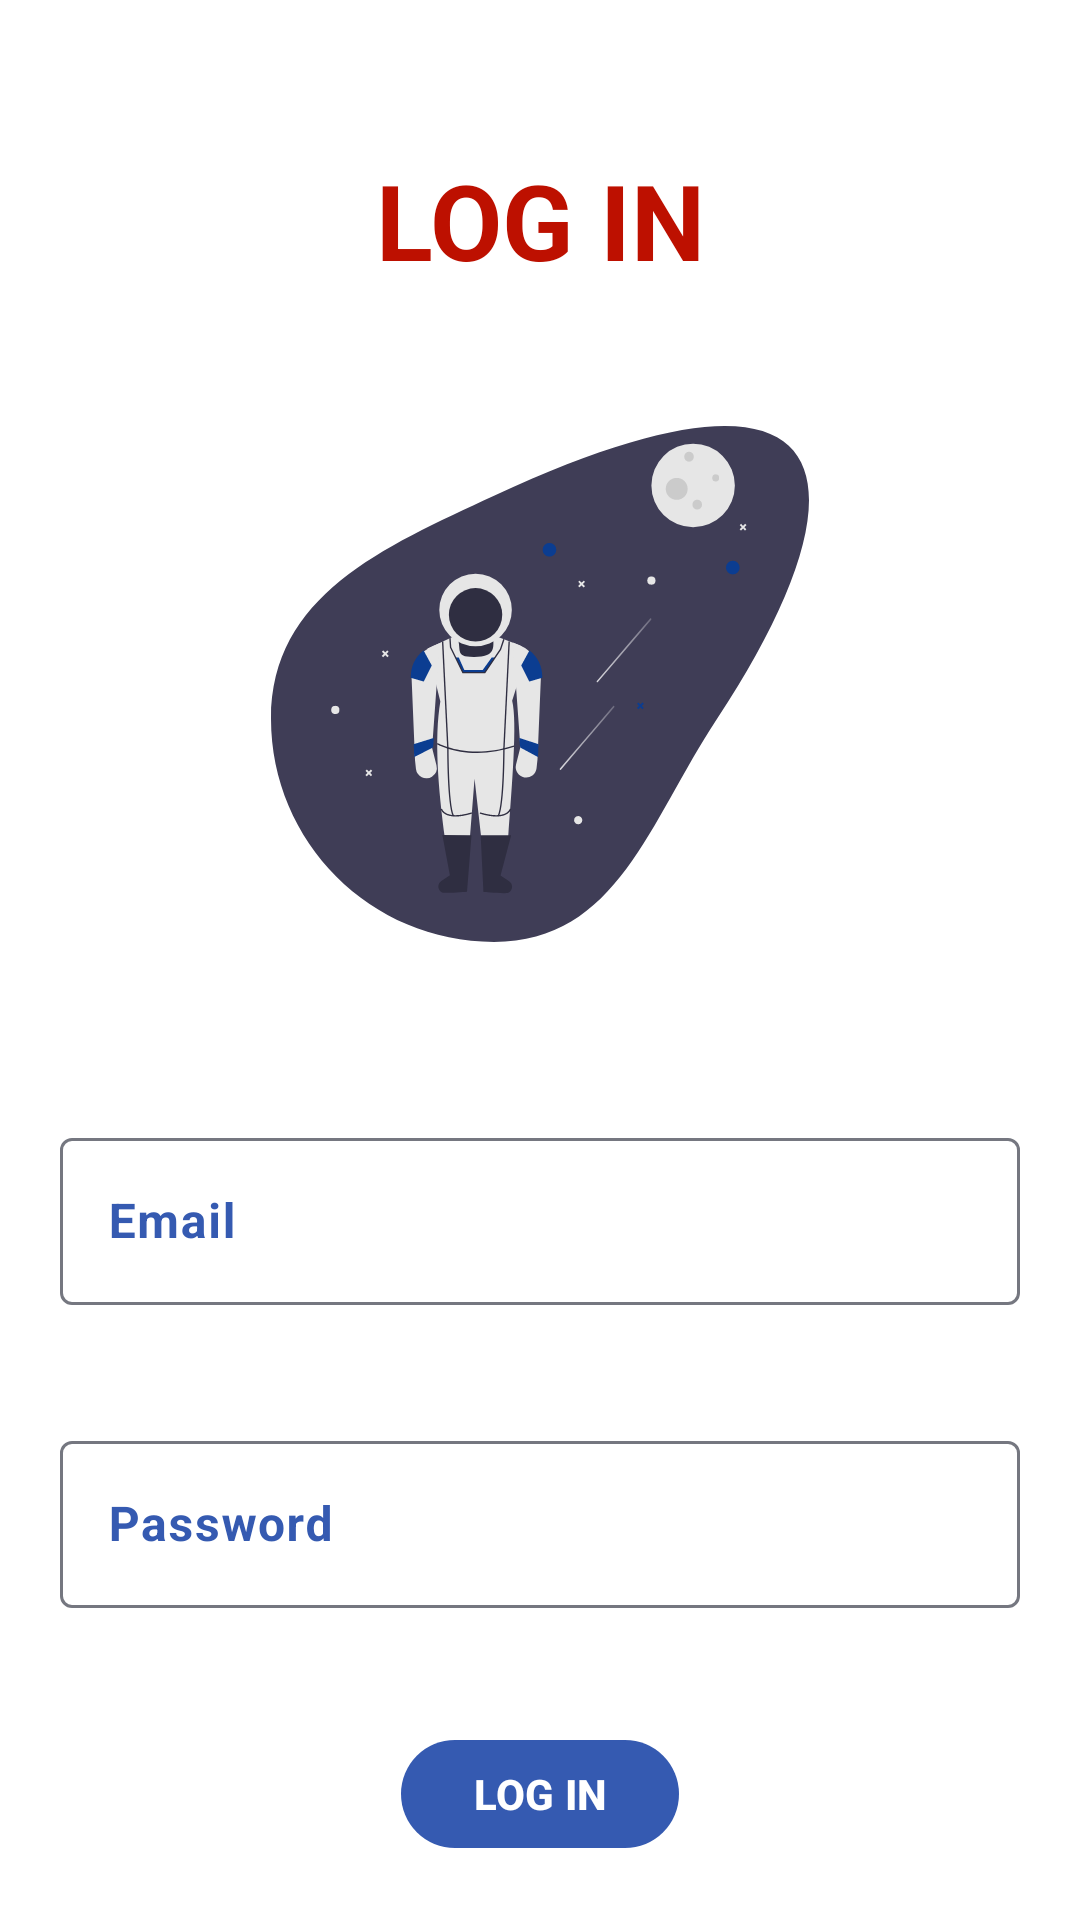

This screen was rendered from an Android layout file. Write that file and the resources it references.
<!-- AndroidManifest.xml: application theme Theme.MyAsteroids -->
<!-- res/layout/activity_login.xml -->
<?xml version="1.0" encoding="utf-8"?>
<RelativeLayout xmlns:android="http://schemas.android.com/apk/res/android"
    xmlns:app="http://schemas.android.com/apk/res-auto"
    xmlns:tools="http://schemas.android.com/tools"
    android:layout_width="match_parent"
    android:layout_height="match_parent"
    android:background="@color/design_default_color_background"
    android:orientation="vertical">
    <ImageView
        android:id="@+id/image"
        android:layout_width="290dp"
        android:layout_height="172dp"
        android:layout_below="@id/login"
        android:layout_alignParentTop="true"
        android:layout_centerHorizontal="true"
        android:layout_marginStart="10dp"
        android:layout_marginTop="142dp"
        android:layout_marginBottom="50dp"
        android:src="@drawable/vector_2" />

    <TextView
        android:id="@+id/login"
        android:layout_width="match_parent"
        android:layout_height="wrap_content"
        android:text="@string/Login"
        android:textColor="@color/md_theme_light_secondary"
        android:textSize="35dp"
        android:textAllCaps="true"
        android:layout_margin="50dp"
        android:textStyle="bold"
        android:gravity="center"/>

    <com.google.android.material.textfield.TextInputLayout
        android:id="@+id/emailField"
        android:layout_width="match_parent"
        android:layout_height="wrap_content"
        android:layout_below="@id/image"
        android:layout_marginStart="10dp"
        android:layout_marginEnd="10dp"
        android:layout_marginBottom="10dp"
        android:hint="@string/email"
        android:padding="10dp"
        android:textColorHint="@color/md_theme_light_primary">

        <com.google.android.material.textfield.TextInputEditText
            android:id="@+id/emailText"
            android:layout_width="match_parent"
            android:layout_height="wrap_content"
            android:drawableLeft="@drawable/baseline_person_24"
            android:drawablePadding="20dp"
            android:textColor="@color/md_theme_light_primary"
            android:textStyle="bold" />
    </com.google.android.material.textfield.TextInputLayout>

    <com.google.android.material.textfield.TextInputLayout
        android:id="@+id/passwordField"
        android:layout_width="match_parent"
        android:layout_height="wrap_content"
        android:layout_below="@id/emailField"
        android:hint="@string/password"
        android:textColorHint="@color/md_theme_light_primary"
        android:layout_margin="10dp"
        android:padding="10dp">
        <com.google.android.material.textfield.TextInputEditText
            android:id="@+id/passwordText"
            android:textColor="@color/md_theme_light_primary"
            android:textStyle="bold"
            android:drawableLeft="@drawable/baseline_password_24"
            android:drawablePadding="20dp"
            android:layout_width="match_parent"
            android:layout_height="wrap_content"
            android:inputType="textPassword"/>
    </com.google.android.material.textfield.TextInputLayout>

    <com.google.android.material.button.MaterialButton
        android:id="@+id/loginButton"
        android:layout_width="wrap_content"
        android:layout_height="wrap_content"
        android:layout_below="@id/passwordField"
        android:layout_centerHorizontal="true"
        android:layout_marginStart="20dp"
        android:layout_marginTop="20dp"
        android:layout_marginEnd="20dp"
        android:onClick="onClick"
        android:layout_marginBottom="20dp"
        android:text="@string/Login"
        android:textAllCaps="true"
        android:textStyle="bold" />

    <TextView
        android:id="@+id/SigninText"
        android:layout_width="wrap_content"
        android:layout_height="wrap_content"
        android:layout_below="@id/loginButton"
        android:text="@string/Signin"
        android:textAllCaps="true"
        android:textStyle="bold"
        android:textColor="@color/md_theme_light_primary"
        android:layout_centerHorizontal="true"
        android:onClick="onClick"
        />

</RelativeLayout>
<!-- resources referenced by this layout -->
<resources>
  <color name="md_theme_light_primary">#355AB1</color>
  <color name="md_theme_light_secondary">#BD1000</color>
  <string name="Login">Log In</string>
  <string name="Signin">Sign In</string>
  <string name="email">Email</string>
  <string name="password">Password</string>
  <style name="Theme.MyAsteroids" parent="Base.Theme.MyAsteroids" />
  <color name="md_theme_light_onPrimary">#FFFFFF</color>
  <color name="md_theme_light_primaryContainer">#DAE2FF</color>
  <color name="md_theme_light_onPrimaryContainer">#001848</color>
  <color name="md_theme_light_onSecondary">#FFFFFF</color>
  <color name="md_theme_light_secondaryContainer">#FFDAD4</color>
  <color name="md_theme_light_onSecondaryContainer">#400200</color>
  <color name="md_theme_light_tertiary">#006781</color>
  <color name="md_theme_light_onTertiary">#FFFFFF</color>
  <color name="md_theme_light_tertiaryContainer">#BAEAFF</color>
  <color name="md_theme_light_onTertiaryContainer">#001F29</color>
  <color name="md_theme_light_error">#BA1A1A</color>
  <color name="md_theme_light_errorContainer">#FFDAD6</color>
  <color name="md_theme_light_onError">#FFFFFF</color>
  <color name="md_theme_light_onErrorContainer">#410002</color>
  <color name="md_theme_light_background">#FEFBFF</color>
  <color name="md_theme_light_onBackground">#1B1B1F</color>
  <color name="md_theme_light_surface">#FEFBFF</color>
  <color name="md_theme_light_onSurface">#1B1B1F</color>
  <color name="md_theme_light_surfaceVariant">#E1E2EC</color>
  <color name="md_theme_light_onSurfaceVariant">#45464F</color>
  <color name="md_theme_light_outline">#757780</color>
  <color name="md_theme_light_inverseOnSurface">#F2F0F4</color>
  <color name="md_theme_light_inverseSurface">#303034</color>
  <color name="md_theme_light_inversePrimary">#B2C5FF</color>
</resources>
